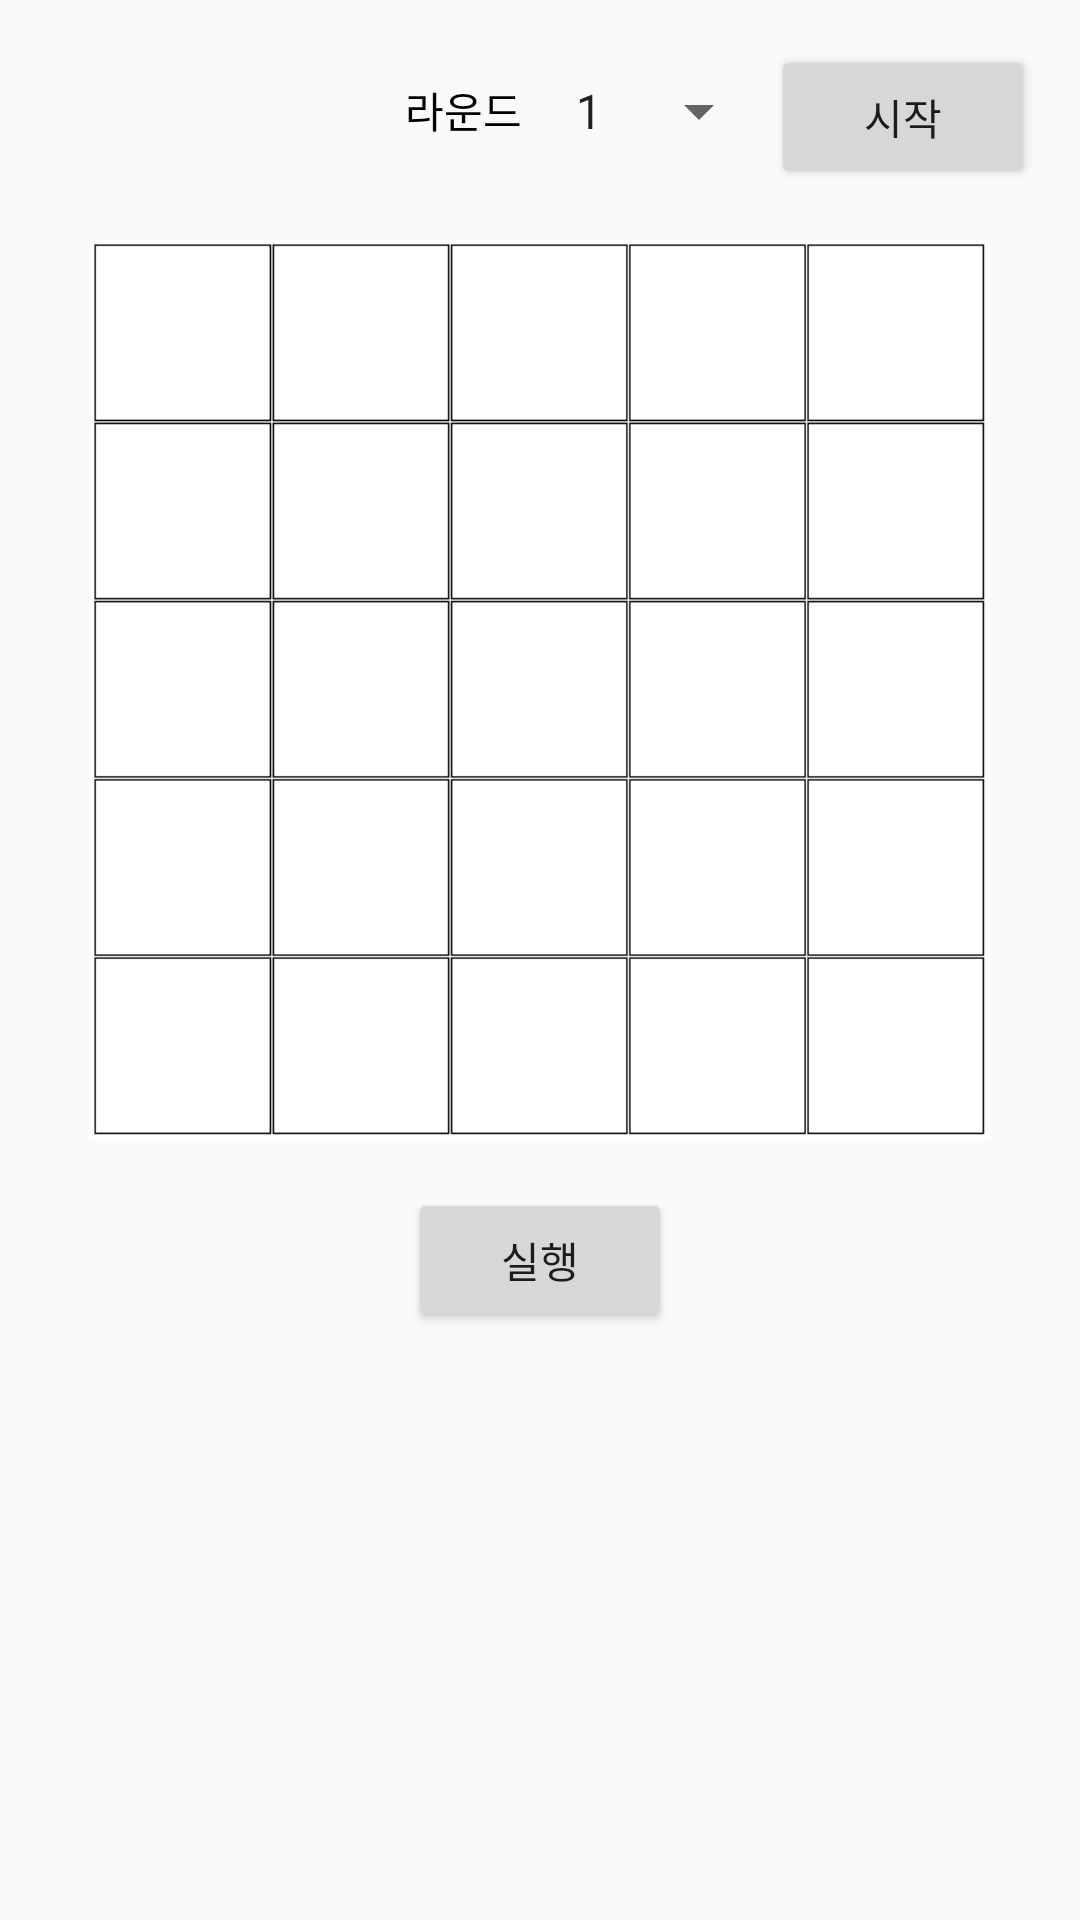

Layout XML and referenced resources for this Android screen:
<!-- AndroidManifest.xml: application theme AppTheme -->
<!-- res/layout/fragment_map.xml -->
<?xml version="1.0" encoding="utf-8"?>
<android.support.constraint.ConstraintLayout
    xmlns:android="http://schemas.android.com/apk/res/android" android:layout_width="match_parent"
    android:layout_height="match_parent">

    <RelativeLayout
        android:id="@+id/map_layout"
        android:layout_width="match_parent"
        android:layout_height="match_parent">

        <TextView
            android:id="@+id/result"
            android:layout_width="wrap_content"
            android:layout_height="wrap_content"
            android:text="성공"
            android:textSize="20sp"
            android:textColor="@color/sea"
            android:layout_alignLeft="@id/map"
            android:layout_alignBottom="@id/map_spinner"
            android:visibility="gone"/>

        <Button
            android:id="@+id/start_btn"
            android:layout_width="wrap_content"
            android:layout_height="wrap_content"
            android:text="시작"
            android:layout_alignParentRight="true"
            android:layout_marginTop="15dp"
            android:layout_marginRight="15dp"/>

        <Spinner
            android:id="@+id/map_spinner"
            android:layout_width="wrap_content"
            android:layout_height="wrap_content"
            android:layout_toLeftOf="@id/start_btn"
            android:layout_alignTop="@id/start_btn"
            android:layout_marginTop="10dp"
            android:entries="@array/rounds"></Spinner>

        <TextView
            android:layout_width="wrap_content"
            android:layout_height="wrap_content"
            android:text="라운드"
            android:textColor="#000000"
            android:layout_toLeftOf="@id/map_spinner"
            android:layout_alignBottom="@id/map_spinner"
            android:layout_marginBottom="2dp"
            android:layout_marginRight="10dp"/>

        <ImageView
            android:id="@+id/map"
            android:layout_width="300dp"
            android:layout_height="300dp"
            android:background="@drawable/map_image"
            android:layout_centerHorizontal="true"
            android:layout_marginTop="80dp"/>

        <Button
            android:id="@+id/action_btn"
            android:layout_width="wrap_content"
            android:layout_height="wrap_content"
            android:text="실행"
            android:layout_below="@id/map"
            android:layout_centerHorizontal="true"
            android:layout_marginTop="16dp"/>

        <ImageView
            android:id="@+id/car"
            android:layout_width="60dp"
            android:layout_height="60dp"
            android:src="@drawable/car"
            android:visibility="gone"
            android:layout_margin="50dp"/>

        <ImageView
            android:id="@+id/flag"
            android:layout_width="60dp"
            android:layout_height="60dp"
            android:visibility="gone"
            android:src="@drawable/flag"/>

    </RelativeLayout>

</android.support.constraint.ConstraintLayout>
<!-- resources referenced by this layout -->
<resources>
  <string-array name="rounds">
          <item>1</item>
          <item>2</item>
          <item>3</item>
      </string-array>
  <color name="sea">#224869</color>
  <!-- drawable car: png bitmap (drawable, 20803 bytes) -->
  <!-- drawable flag: png bitmap (drawable, 4910 bytes) -->
  <!-- drawable map_image: png bitmap (drawable, 8485 bytes) -->
  <style name="AppTheme" parent="Theme.AppCompat.Light.DarkActionBar">
          
          <item name="colorPrimary">@color/colorPrimary</item>
          <item name="colorPrimaryDark">@color/colorPrimaryDark</item>
          <item name="colorAccent">@color/colorAccent</item>
      </style>
  <color name="colorPrimary">#3F51B5</color>
  <color name="colorPrimaryDark">#303F9F</color>
  <color name="colorAccent">#FF4081</color>
</resources>
